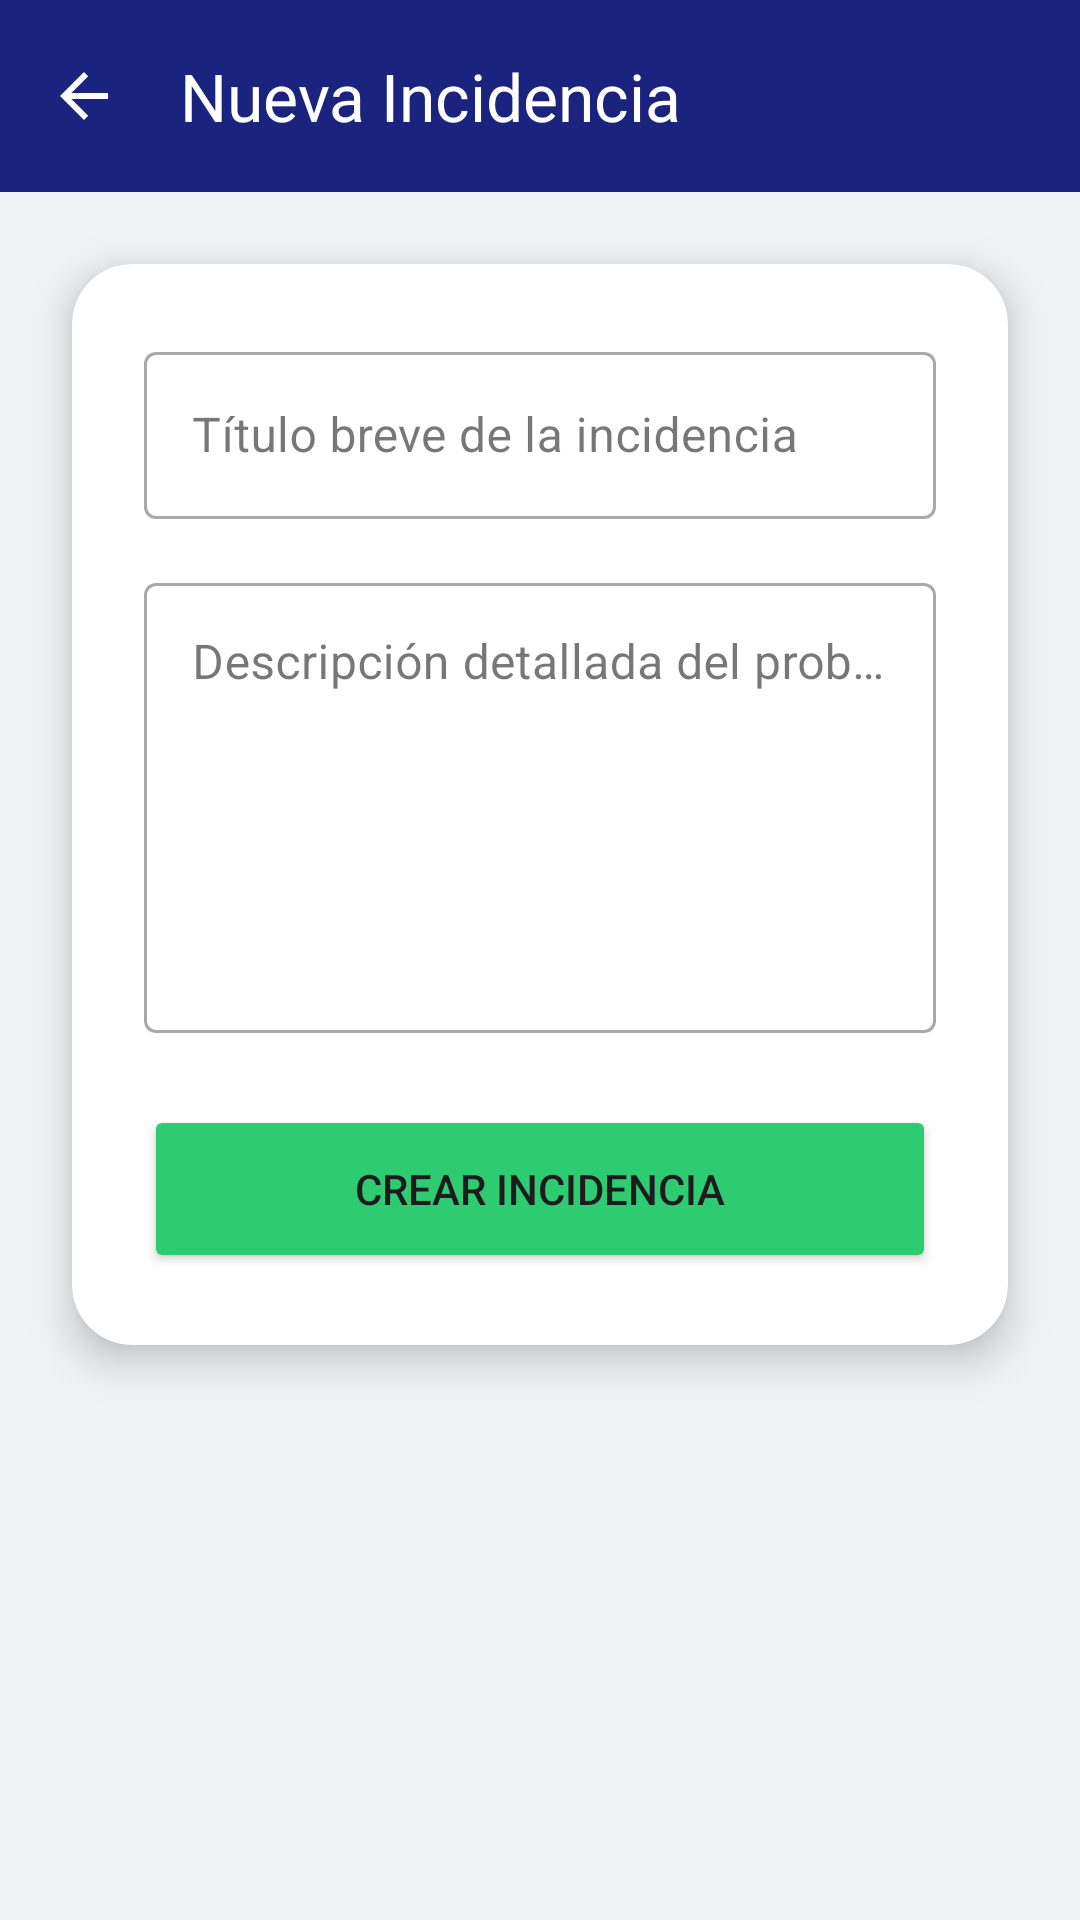

The Android layout XML behind this screen, and the referenced resources:
<!-- AndroidManifest.xml: application theme Theme.GestionITMovil -->
<!-- res/layout/activity_creacion.xml -->
<?xml version="1.0" encoding="utf-8"?>
<LinearLayout xmlns:android="http://schemas.android.com/apk/res/android"
    xmlns:app="http://schemas.android.com/apk/res-auto"
    android:layout_width="match_parent"
    android:layout_height="match_parent"
    android:orientation="vertical"
    android:background="#F0F2F5">

    <androidx.appcompat.widget.Toolbar
        android:id="@+id/toolbarCreacion"
        android:layout_width="match_parent"
        android:layout_height="?attr/actionBarSize"
        android:background="#1A237E"
        app:navigationIcon="?attr/homeAsUpIndicator"
        android:theme="@style/ThemeOverlay.AppCompat.Dark.ActionBar"
        app:title="Nueva Incidencia"
        app:titleTextColor="#FFFFFF"/>

    <ScrollView
        android:layout_width="match_parent"
        android:layout_height="match_parent">

        <androidx.cardview.widget.CardView
            android:layout_width="match_parent"
            android:layout_height="wrap_content"
            android:layout_margin="24dp"
            app:cardCornerRadius="20dp"
            app:cardElevation="8dp">

            <LinearLayout
                android:layout_width="match_parent"
                android:layout_height="wrap_content"
                android:orientation="vertical"
                android:padding="24dp">

                <com.google.android.material.textfield.TextInputLayout
                    style="@style/Widget.MaterialComponents.TextInputLayout.OutlinedBox"
                    android:layout_width="match_parent"
                    android:layout_height="wrap_content"
                    android:layout_marginBottom="16dp">
                    <com.google.android.material.textfield.TextInputEditText
                        android:id="@+id/etTitulo"
                        android:layout_width="match_parent"
                        android:layout_height="wrap_content"
                        android:hint="Título breve de la incidencia" />
                </com.google.android.material.textfield.TextInputLayout>

                <com.google.android.material.textfield.TextInputLayout
                    style="@style/Widget.MaterialComponents.TextInputLayout.OutlinedBox"
                    android:layout_width="match_parent"
                    android:layout_height="wrap_content"
                    android:layout_marginBottom="24dp">
                    <com.google.android.material.textfield.TextInputEditText
                        android:id="@+id/etDesc"
                        android:layout_width="match_parent"
                        android:layout_height="150dp"
                        android:gravity="top|start"
                        android:hint="Descripción detallada del problema"
                        android:inputType="textMultiLine" />
                </com.google.android.material.textfield.TextInputLayout>

                <Button
                    android:id="@+id/btnGuardar"
                    android:layout_width="match_parent"
                    android:layout_height="56dp"
                    android:backgroundTint="#2ECC71"
                    android:text="CREAR INCIDENCIA"
                    app:cornerRadius="12dp" />

            </LinearLayout>
        </androidx.cardview.widget.CardView>
    </ScrollView>
</LinearLayout>
<!-- resources referenced by this layout -->
<resources>
  <style name="Theme.GestionITMovil" parent="Base.Theme.GestionITMovil" />
  <style name="Base.Theme.GestionITMovil" parent="Theme.Material3.DayNight.NoActionBar">
          
          
      </style>
</resources>
